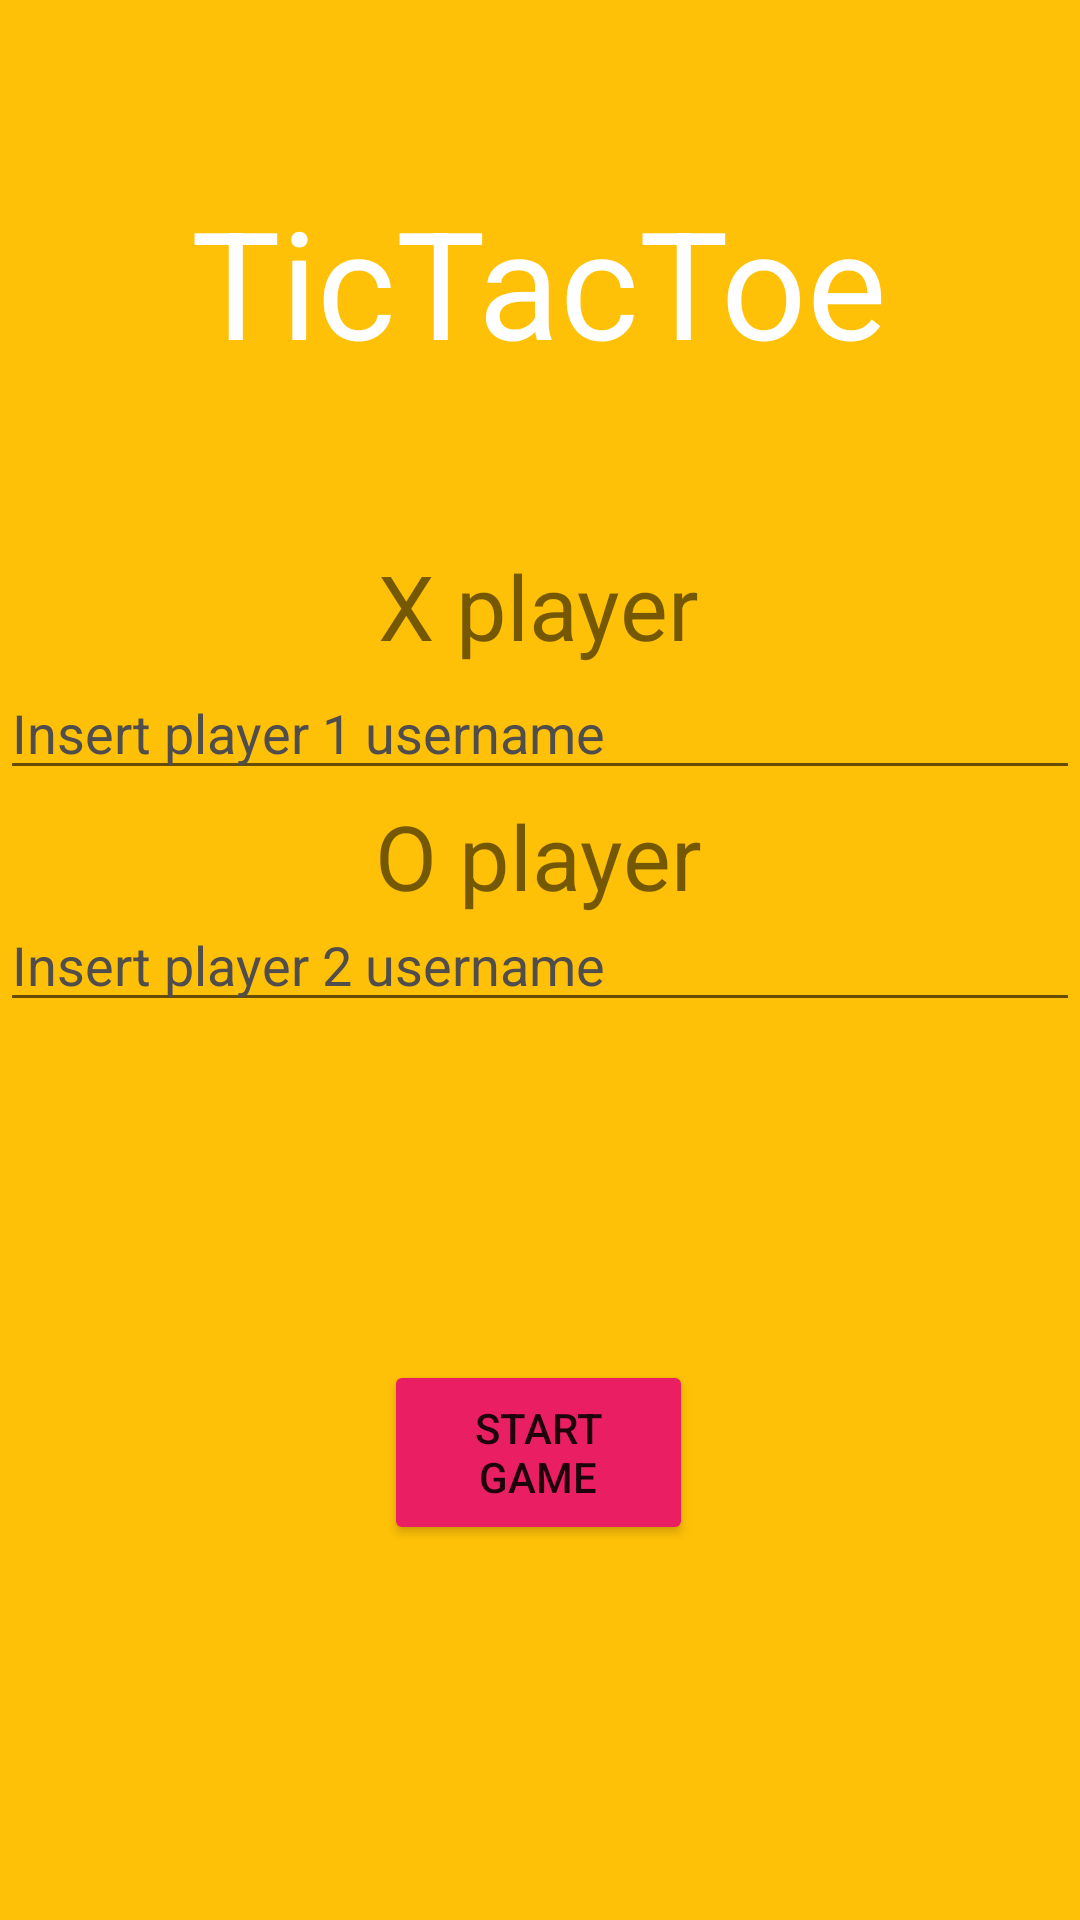

The Android layout XML behind this screen, and the referenced resources:
<!-- AndroidManifest.xml: application theme Theme.KreswikiNoliki -->
<!-- res/layout/activity_main.xml -->
<?xml version="1.0" encoding="utf-8"?>
<androidx.constraintlayout.widget.ConstraintLayout xmlns:android="http://schemas.android.com/apk/res/android"
    xmlns:app="http://schemas.android.com/apk/res-auto"
    xmlns:tools="http://schemas.android.com/tools"
    android:layout_width="match_parent"
    android:layout_height="match_parent"
    android:background="#FFC107"
    tools:context=".MainActivity">


    <EditText
        android:id="@+id/Player1"
        android:layout_width="match_parent"
        android:layout_height="wrap_content"
        android:hint="Insert player 1 username"
        android:textColor="#BE18D8"
        android:textColorHint="#504D4D"
        app:layout_constraintBottom_toBottomOf="parent"
        app:layout_constraintEnd_toEndOf="parent"
        app:layout_constraintHorizontal_bias="0.0"
        app:layout_constraintStart_toStartOf="parent"
        app:layout_constraintTop_toTopOf="parent"
        app:layout_constraintVertical_bias="0.371" />

    <EditText
        android:id="@+id/Player2"
        android:layout_width="match_parent"
        android:layout_height="wrap_content"
        android:hint="Insert player 2 username"
        android:textColorHint="#504D4D"
        android:textColor="#BE18D8"
        app:layout_constraintBottom_toBottomOf="parent"
        app:layout_constraintEnd_toEndOf="parent"
        app:layout_constraintHorizontal_bias="0.0"
        app:layout_constraintStart_toStartOf="parent"
        app:layout_constraintTop_toTopOf="parent" />

    <TextView
        android:id="@+id/TicTacToe"
        android:layout_width="wrap_content"
        android:layout_height="wrap_content"
        android:text="TicTacToe"
        android:textColor="@color/white"
        android:textSize="50sp"
        app:layout_constraintBottom_toBottomOf="parent"
        app:layout_constraintEnd_toEndOf="parent"
        app:layout_constraintHorizontal_bias="0.498"
        app:layout_constraintStart_toStartOf="parent"
        app:layout_constraintTop_toTopOf="parent"
        app:layout_constraintVertical_bias="0.105"
        />

    <TextView
        android:id="@+id/pl1"
        android:layout_width="wrap_content"
        android:layout_height="wrap_content"
        android:text="X player"
        android:textSize="30sp"
        app:layout_constraintBottom_toBottomOf="parent"
        app:layout_constraintEnd_toEndOf="parent"
        app:layout_constraintHorizontal_bias="0.498"
        app:layout_constraintStart_toStartOf="parent"
        app:layout_constraintTop_toTopOf="parent"
        app:layout_constraintVertical_bias="0.303" />

    <TextView
        android:id="@+id/pl2"
        android:layout_width="wrap_content"
        android:layout_height="wrap_content"
        android:text="O player"
        android:textSize="30sp"
        app:layout_constraintBottom_toBottomOf="parent"
        app:layout_constraintEnd_toEndOf="parent"
        app:layout_constraintHorizontal_bias="0.498"
        app:layout_constraintStart_toStartOf="parent"
        app:layout_constraintTop_toTopOf="parent"
        app:layout_constraintVertical_bias="0.442" />

    <Button
        android:id="@+id/startButton"
        android:layout_width="50pt"
        android:layout_height="30pt"
        android:text="start game"
        android:backgroundTint="#E91E63"
        app:layout_constraintBottom_toBottomOf="parent"
        app:layout_constraintEnd_toEndOf="parent"
        app:layout_constraintHorizontal_bias="0.498"
        app:layout_constraintStart_toStartOf="parent"
        app:layout_constraintTop_toTopOf="parent"
        app:layout_constraintVertical_bias="0.784" />


</androidx.constraintlayout.widget.ConstraintLayout>
<!-- resources referenced by this layout -->
<resources>
  <style name="Theme.KreswikiNoliki" parent="Theme.MaterialComponents.DayNight.DarkActionBar">
          
          <item name="colorPrimary">@color/purple_500</item>
          <item name="colorPrimaryVariant">@color/purple_700</item>
          <item name="colorOnPrimary">@color/white</item>
          
          <item name="colorSecondary">@color/teal_200</item>
          <item name="colorSecondaryVariant">@color/teal_700</item>
          <item name="colorOnSecondary">@color/black</item>
          
          <item name="android:statusBarColor" tools:targetApi="l">?attr/colorPrimaryVariant</item>
          
      </style>
  <!-- not gathered from this repository: default colours our renderer supplied (Android Studio template values) -->
  <color name="purple_500">#FF6200EE</color>
  <color name="purple_700">#FF3700B3</color>
  <color name="teal_200">#FF03DAC5</color>
  <color name="teal_700">#FF018786</color>
  <color name="black">#FF000000</color>
  <color name="white">#FFFFFFFF</color>
</resources>
